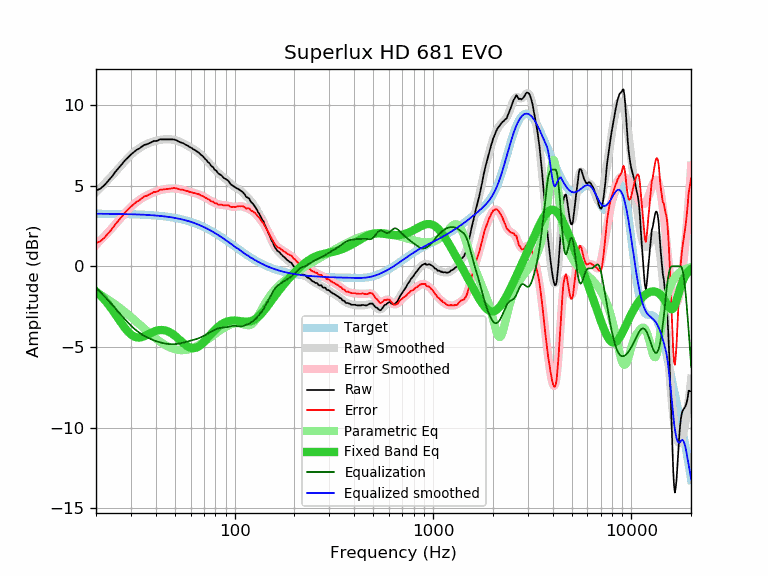

The data file committed next to this chart (first rows):
frequency, raw, error, smoothed, error_smoothed, equalization, parametric_eq, equalized_raw, equalized_smoothed, target
20, 4.70, 1.44, 4.59, 1.33, -1.33, -1.55, 3.36, 3.26, 3.26
21, 4.81, 1.55, 4.85, 1.59, -1.59, -1.79, 3.21, 3.26, 3.26
22, 5.02, 1.76, 5.11, 1.85, -1.85, -2.06, 3.17, 3.26, 3.26
23, 5.29, 2.03, 5.36, 2.10, -2.10, -2.34, 3.19, 3.25, 3.25
24, 5.55, 2.30, 5.60, 2.35, -2.35, -2.64, 3.20, 3.25, 3.25
25, 5.85, 2.60, 5.84, 2.59, -2.59, -2.95, 3.25, 3.25, 3.25
26, 6.09, 2.84, 6.08, 2.84, -2.84, -3.27, 3.25, 3.25, 3.25
27, 6.33, 3.08, 6.31, 3.07, -3.07, -3.56, 3.26, 3.24, 3.24
28, 6.57, 3.33, 6.53, 3.29, -3.29, -3.83, 3.28, 3.24, 3.24
29, 6.75, 3.51, 6.73, 3.49, -3.49, -4.06, 3.25, 3.23, 3.23
30, 6.93, 3.70, 6.91, 3.68, -3.68, -4.23, 3.25, 3.23, 3.23
31, 7.08, 3.85, 7.07, 3.84, -3.84, -4.35, 3.23, 3.22, 3.22
32, 7.22, 4.00, 7.20, 3.98, -3.98, -4.41, 3.23, 3.22, 3.22
33, 7.30, 4.09, 7.32, 4.11, -4.11, -4.42, 3.19, 3.21, 3.21
34, 7.42, 4.21, 7.42, 4.21, -4.21, -4.39, 3.20, 3.20, 3.20
35, 7.53, 4.33, 7.51, 4.31, -4.31, -4.33, 3.22, 3.20, 3.20
36, 7.56, 4.37, 7.58, 4.39, -4.39, -4.27, 3.17, 3.19, 3.19
37, 7.63, 4.45, 7.64, 4.46, -4.46, -4.19, 3.17, 3.18, 3.18
38, 7.69, 4.52, 7.70, 4.53, -4.53, -4.12, 3.16, 3.17, 3.17
39, 7.77, 4.61, 7.74, 4.58, -4.58, -4.06, 3.18, 3.16, 3.16
40, 7.77, 4.62, 7.78, 4.63, -4.63, -4.01, 3.13, 3.15, 3.15
41, 7.80, 4.66, 7.82, 4.68, -4.68, -3.97, 3.12, 3.14, 3.14
42, 7.88, 4.75, 7.84, 4.71, -4.71, -3.95, 3.16, 3.13, 3.13
43, 7.87, 4.75, 7.86, 4.75, -4.75, -3.95, 3.12, 3.11, 3.11
44, 7.87, 4.77, 7.87, 4.77, -4.77, -3.96, 3.09, 3.10, 3.10
45, 7.87, 4.78, 7.88, 4.80, -4.80, -3.99, 3.07, 3.09, 3.09
46, 7.87, 4.80, 7.88, 4.81, -4.81, -4.03, 3.06, 3.07, 3.07
47, 7.87, 4.81, 7.88, 4.82, -4.82, -4.08, 3.04, 3.05, 3.05
48, 7.87, 4.83, 7.87, 4.83, -4.83, -4.15, 3.04, 3.04, 3.04
49, 7.87, 4.85, 7.85, 4.83, -4.83, -4.22, 3.04, 3.02, 3.02
50, 7.85, 4.85, 7.82, 4.82, -4.82, -4.31, 3.02, 3.00, 3.00
51, 7.81, 4.83, 7.79, 4.81, -4.81, -4.40, 2.99, 2.98, 2.98
52, 7.75, 4.79, 7.76, 4.80, -4.80, -4.49, 2.95, 2.96, 2.96
53, 7.70, 4.76, 7.72, 4.78, -4.78, -4.58, 2.92, 2.94, 2.94
54, 7.67, 4.75, 7.67, 4.76, -4.76, -4.67, 2.91, 2.91, 2.91
55, 7.64, 4.75, 7.63, 4.73, -4.73, -4.76, 2.90, 2.89, 2.89
56, 7.58, 4.71, 7.58, 4.71, -4.71, -4.84, 2.87, 2.87, 2.87
57, 7.52, 4.68, 7.53, 4.68, -4.68, -4.91, 2.83, 2.84, 2.84
58, 7.49, 4.67, 7.47, 4.66, -4.66, -4.97, 2.83, 2.82, 2.82
59, 7.41, 4.62, 7.42, 4.63, -4.63, -5.02, 2.77, 2.79, 2.79
60, 7.37, 4.61, 7.37, 4.61, -4.61, -5.05, 2.76, 2.76, 2.76
61, 7.32, 4.59, 7.32, 4.59, -4.59, -5.07, 2.73, 2.73, 2.73
62, 7.25, 4.55, 7.26, 4.56, -4.56, -5.08, 2.69, 2.70, 2.70
63, 7.22, 4.55, 7.21, 4.54, -4.54, -5.07, 2.68, 2.67, 2.67
64, 7.16, 4.52, 7.15, 4.51, -4.51, -5.04, 2.65, 2.64, 2.64
65, 7.09, 4.48, 7.09, 4.48, -4.48, -5.01, 2.60, 2.61, 2.61
66, 7.05, 4.47, 7.03, 4.45, -4.45, -4.96, 2.59, 2.57, 2.57
67, 6.96, 4.42, 6.96, 4.42, -4.42, -4.91, 2.53, 2.54, 2.54
68, 6.89, 4.38, 6.89, 4.39, -4.39, -4.84, 2.50, 2.51, 2.51
69, 6.84, 4.37, 6.82, 4.35, -4.35, -4.77, 2.49, 2.47, 2.47
70, 6.75, 4.31, 6.74, 4.31, -4.31, -4.69, 2.44, 2.43, 2.43
71, 6.65, 4.25, 6.66, 4.27, -4.27, -4.61, 2.38, 2.40, 2.40
72, 6.60, 4.24, 6.58, 4.22, -4.22, -4.53, 2.37, 2.36, 2.36
73, 6.49, 4.16, 6.50, 4.18, -4.18, -4.45, 2.31, 2.32, 2.32
74, 6.43, 4.14, 6.42, 4.14, -4.14, -4.36, 2.29, 2.28, 2.28
75, 6.36, 4.11, 6.34, 4.10, -4.10, -4.28, 2.26, 2.25, 2.25
76, 6.24, 4.03, 6.26, 4.06, -4.06, -4.20, 2.18, 2.21, 2.21
77, 6.18, 4.01, 6.18, 4.02, -4.02, -4.12, 2.16, 2.17, 2.17
78, 6.15, 4.02, 6.11, 3.98, -3.98, -4.05, 2.17, 2.13, 2.13
79, 6.01, 3.92, 6.03, 3.95, -3.95, -3.98, 2.06, 2.09, 2.09
... 553 more rows
